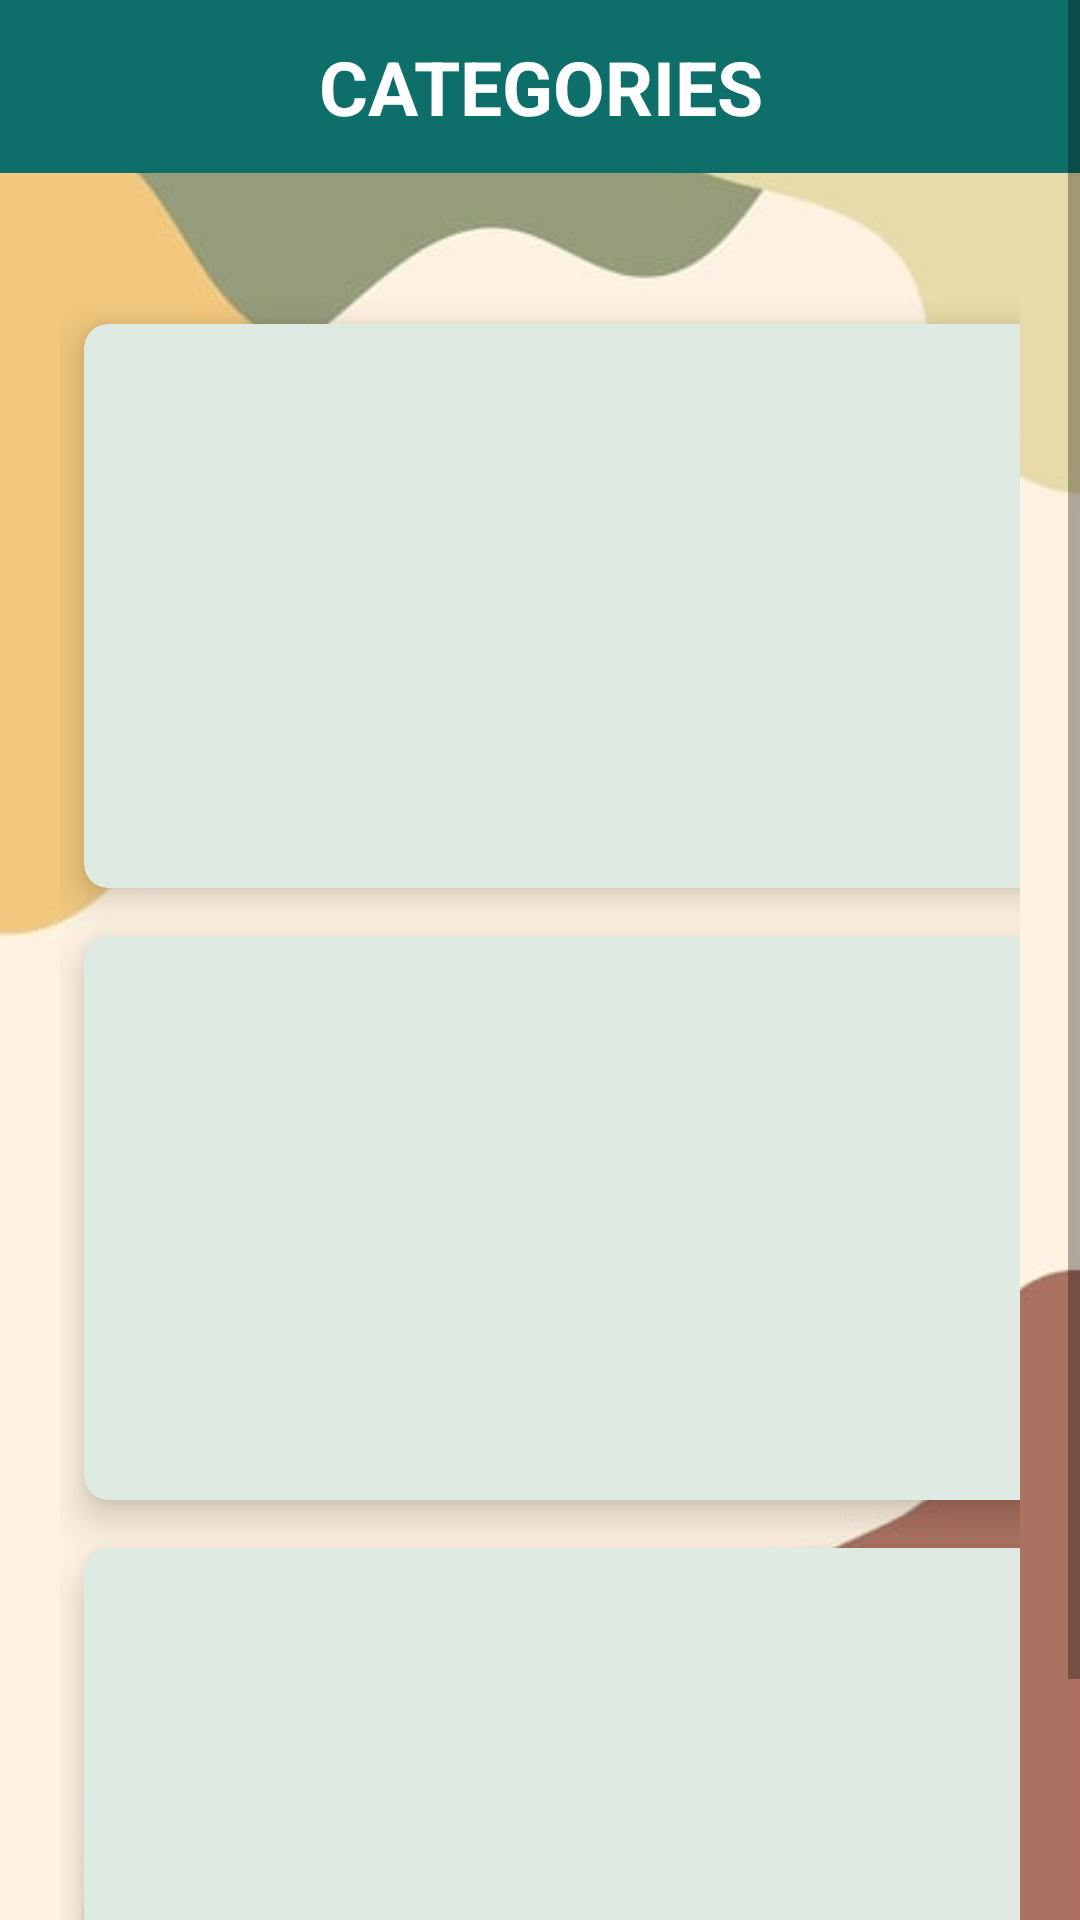

Here is an Android app screen rendered from its layout file. Give the layout XML and the strings, colors and styles it references.
<!-- AndroidManifest.xml: application theme Theme.FitMe -->
<!-- res/layout/activity_nextpage.xml -->
<?xml version="1.0" encoding="utf-8"?>
<androidx.drawerlayout.widget.DrawerLayout xmlns:android="http://schemas.android.com/apk/res/android"
    xmlns:app="http://schemas.android.com/apk/res-auto"
    xmlns:tools="http://schemas.android.com/tools"
    android:layout_width="match_parent"
    android:layout_height="match_parent"
    android:background="@drawable/bg11"
    android:orientation="horizontal"
    android:id="@+id/drawer_layout"
    tools:context=".nextpage">

    <ScrollView
        android:layout_width="wrap_content"
        android:layout_height="wrap_content">
    <RelativeLayout
        android:layout_width="match_parent"
        android:layout_height="match_parent"
        android:orientation="vertical">
    <include
        layout="@layout/main_toolbar"/>


        <GridLayout
            android:layout_width="match_parent"
            android:layout_height="match_parent"
            android:layout_below="@layout/main_toolbar"
            android:layout_marginTop="100dp"
            android:layout_marginBottom="20dp"
            android:layout_marginRight="20dp"
            android:layout_marginLeft="20dp"
            android:columnCount="2"
            android:rowCount="3">

            <androidx.cardview.widget.CardView

                android:layout_width="157dp"
                android:layout_height="188dp"
                android:layout_row="0"
                android:layout_rowWeight="1"
                android:layout_column="0"
                android:layout_columnWeight="1"
                android:layout_gravity="fill"
                android:layout_margin="8dp"
                app:cardBackgroundColor="#DFEAE2"
                app:cardCornerRadius="8dp"
                app:cardElevation="8dp">

                <LinearLayout
                    android:layout_width="wrap_content"
                    android:layout_height="wrap_content"
                    android:layout_gravity="center_vertical|center_horizontal"
                    android:gravity="center"
                    android:orientation="vertical">

                    <ImageView
                        android:layout_width="60dp"
                        android:layout_height="60dp"
                        android:src="@drawable/cardio" />

                    <TextView
                        android:id="@+id/ce"
                        android:layout_width="wrap_content"
                        android:layout_height="wrap_content"
                        android:gravity="center_horizontal"
                        android:text="CARDIOVASCULAR"
                        android:textAlignment="center"
                        android:textStyle="bold" />

                    <TextView
                        android:layout_width="wrap_content"
                        android:layout_height="wrap_content"
                        android:gravity="center_horizontal"
                        android:text="ENDURANCE"
                        android:textAlignment="center"
                        android:textStyle="bold" />
                </LinearLayout>

            </androidx.cardview.widget.CardView>

            <androidx.cardview.widget.CardView
                android:layout_width="156dp"
                android:layout_height="wrap_content"
                android:layout_row="0"
                android:layout_rowWeight="1"
                android:layout_column="1"
                android:layout_columnWeight="1"
                android:layout_gravity="fill"
                android:layout_margin="8dp"
                app:cardBackgroundColor="#DFEAE2"
                app:cardCornerRadius="8dp"
                app:cardElevation="8dp">

                <LinearLayout
                    android:layout_width="wrap_content"
                    android:layout_height="wrap_content"
                    android:layout_gravity="center_vertical|center_horizontal"
                    android:gravity="center"
                    android:orientation="vertical">

                    <ImageView
                        android:layout_width="60dp"
                        android:layout_height="60dp"
                        android:src="@drawable/strength" />

                    <TextView
                        android:id="@+id/ms"
                        android:layout_width="wrap_content"
                        android:layout_height="wrap_content"
                        android:gravity="center_horizontal"
                        android:text="MUSCULAR"
                        android:textAlignment="center"
                        android:textStyle="bold" />

                    <TextView
                        android:layout_width="wrap_content"
                        android:layout_height="wrap_content"
                        android:gravity="center_horizontal"
                        android:text="STRENGTH"
                        android:textAlignment="center"
                        android:textStyle="bold" />
                </LinearLayout>

            </androidx.cardview.widget.CardView>


            <androidx.cardview.widget.CardView
                android:layout_width="wrap_content"
                android:layout_height="188dp"
                android:layout_row="1"
                android:layout_rowWeight="1"
                android:layout_column="0"
                android:layout_columnWeight="1"
                android:layout_gravity="fill"
                android:layout_margin="8dp"
                app:cardBackgroundColor="#DFEAE2"
                app:cardCornerRadius="8dp"
                app:cardElevation="8dp">

                <LinearLayout
                    android:layout_width="wrap_content"
                    android:layout_height="wrap_content"
                    android:layout_gravity="center_vertical|center_horizontal"
                    android:gravity="center"
                    android:orientation="vertical">

                    <ImageView
                        android:layout_width="60dp"
                        android:layout_height="60dp"
                        android:src="@drawable/endurance" />

                    <TextView
                        android:id="@+id/me"
                        android:layout_width="wrap_content"
                        android:layout_height="wrap_content"
                        android:gravity="center_horizontal"
                        android:text="MUSCULAR"
                        android:textAlignment="center"
                        android:textStyle="bold" />

                    <TextView
                        android:layout_width="wrap_content"
                        android:layout_height="wrap_content"
                        android:gravity="center_horizontal"
                        android:text="ENDURANCE"
                        android:textAlignment="center"
                        android:textStyle="bold" />
                </LinearLayout>

            </androidx.cardview.widget.CardView>

            <androidx.cardview.widget.CardView
                android:layout_width="wrap_content"
                android:layout_height="wrap_content"
                android:layout_row="1"
                android:layout_rowWeight="1"
                android:layout_column="1"
                android:layout_columnWeight="1"
                android:layout_gravity="fill"
                android:layout_margin="8dp"
                app:cardBackgroundColor="#DFEAE2"
                app:cardCornerRadius="8dp"
                app:cardElevation="8dp">

                <LinearLayout
                    android:layout_width="wrap_content"
                    android:layout_height="wrap_content"
                    android:layout_gravity="center_vertical|center_horizontal"
                    android:gravity="center"
                    android:orientation="vertical">

                    <ImageView
                        android:layout_width="60dp"
                        android:layout_height="60dp"
                        android:src="@drawable/body" />

                    <TextView
                        android:id="@+id/bc"
                        android:layout_width="wrap_content"
                        android:layout_height="wrap_content"
                        android:gravity="center_horizontal"
                        android:text="BODY"
                        android:textAlignment="center"
                        android:textStyle="bold" />

                    <TextView
                        android:layout_width="wrap_content"
                        android:layout_height="wrap_content"
                        android:gravity="center_horizontal"
                        android:text="COMPOSITION"
                        android:textAlignment="center"
                        android:textStyle="bold" />
                </LinearLayout>

            </androidx.cardview.widget.CardView>

            <androidx.cardview.widget.CardView
                android:layout_width="wrap_content"
                android:layout_height="188dp"
                android:layout_row="2"
                android:layout_rowWeight="1"
                android:layout_column="0"
                android:layout_columnWeight="1"
                android:layout_gravity="fill"
                android:layout_margin="8dp"
                app:cardBackgroundColor="#DFEAE2"
                app:cardCornerRadius="8dp"
                app:cardElevation="8dp">

                <LinearLayout
                    android:layout_width="wrap_content"
                    android:layout_height="wrap_content"
                    android:layout_gravity="center_vertical|center_horizontal"
                    android:gravity="center"
                    android:orientation="vertical">

                    <ImageView
                        android:layout_width="60dp"
                        android:layout_height="60dp"
                        android:src="@drawable/flexibility" />

                    <TextView
                        android:id="@+id/fx"
                        android:layout_width="wrap_content"
                        android:layout_height="wrap_content"
                        android:gravity="center_horizontal"
                        android:text="FLEXIBILITY"
                        android:textAlignment="center"
                        android:textStyle="bold" />

                </LinearLayout>

            </androidx.cardview.widget.CardView>
        </GridLayout>
    </RelativeLayout>
    </ScrollView>
<RelativeLayout
android:layout_width="300dp"
android:layout_height="match_parent"
android:layout_gravity="start"
android:background="@color/white">

<include layout="@layout/main_nav_drawer" />
</RelativeLayout>
</androidx.drawerlayout.widget.DrawerLayout>
<!-- res/layout/main_toolbar.xml (included above) -->
<?xml version="1.0" encoding="utf-8"?>
<LinearLayout
    xmlns:android="http://schemas.android.com/apk/res/android"
    android:layout_width="match_parent"
    android:layout_height="wrap_content"
    android:orientation="horizontal"
    android:padding="12dp"
    android:background="#0d6e6a"
    android:gravity="center_vertical">

    <ImageView
        android:layout_width="wrap_content"
        android:layout_height="wrap_content"
        android:onClick="ClickMenu"
        android:src="@drawable/ic_menu"/>

    <TextView
        android:layout_width="0dp"
        android:layout_height="wrap_content"
        android:layout_weight="1"
        android:text="CATEGORIES"
        android:textSize="25sp"
        android:textStyle="bold"
        android:gravity="center"
        android:textColor="@color/white"/>

</LinearLayout>
<!-- res/layout/main_nav_drawer.xml (included above) -->
<?xml version="1.0" encoding="utf-8"?>
<ScrollView xmlns:android="http://schemas.android.com/apk/res/android"
    xmlns:tools="http://schemas.android.com/tools"
    android:layout_width="match_parent"
    android:layout_height="match_parent"
    android:orientation="vertical">

    <LinearLayout
        android:layout_width="match_parent"
        android:layout_height="match_parent"
        android:orientation="vertical">

        <LinearLayout
            android:layout_width="match_parent"
            android:layout_height="200dp"
            android:onClick="ClickLogo"
            android:background="#0d6e6a">
        </LinearLayout>

        <LinearLayout
            android:layout_width="match_parent"
            android:layout_height="wrap_content"
            android:orientation="horizontal"
            android:gravity="center_vertical"
            android:onClick="ClickBMI">

            <TextView
                android:layout_width="0dp"
                android:layout_height="wrap_content"
                android:textColor="@color/black"
                android:layout_weight="1"
                android:text="Calculate BMI"
                android:padding="12dp"
                android:layout_marginLeft="16dp"
                android:textStyle="bold"
                />
            <ImageView
                android:layout_width="wrap_content"
                android:layout_height="wrap_content"
                android:layout_marginRight="48dp"/>
        </LinearLayout>

        <View
            android:layout_width="match_parent"
            android:layout_height="1dp"
            android:layout_marginBottom="5dp"
            android:background="#6C6B6B"
            />

        <LinearLayout
            android:layout_width="match_parent"
            android:layout_height="wrap_content"
            android:orientation="horizontal"
            android:gravity="center_vertical"
            android:onClick="ClickLogout">

            <TextView
                android:layout_width="0dp"
                android:layout_height="wrap_content"
                android:layout_weight="1"
                android:textColor="#F40303"
                android:text="Logout"
                android:padding="12dp"
                android:layout_marginLeft="16dp"
                android:textStyle="bold"
                />

        </LinearLayout>
    </LinearLayout>
</ScrollView>
<!-- resources referenced by this layout -->
<resources>
  <!-- drawable bg11: jpg bitmap (drawable, 11849 bytes) -->
  <!-- drawable body: png bitmap (drawable, 11841 bytes) -->
  <!-- drawable cardio: png bitmap (drawable, 12238 bytes) -->
  <!-- drawable endurance: png bitmap (drawable, 14282 bytes) -->
  <!-- drawable flexibility: png bitmap (drawable, 14135 bytes) -->
  <!-- drawable strength: png bitmap (drawable, 7110 bytes) -->
  <style name="Theme.FitMe" parent="Theme.MaterialComponents.DayNight.NoActionBar">
          
          <item name="colorPrimary">@color/purple_500</item>
          <item name="colorPrimaryVariant">@color/purple_700</item>
          <item name="colorOnPrimary">@color/white</item>
          
          <item name="colorSecondary">@color/teal_200</item>
          <item name="colorSecondaryVariant">@color/teal_700</item>
          <item name="colorOnSecondary">@color/black</item>
          
          <item name="android:statusBarColor" tools:targetApi="l">?attr/colorPrimaryVariant</item>
          
      </style>
  <!-- not gathered from this repository: default colours our renderer supplied (Android Studio template values) -->
  <color name="purple_500">#FF6200EE</color>
  <color name="purple_700">#FF3700B3</color>
  <color name="teal_200">#FF03DAC5</color>
  <color name="teal_700">#FF018786</color>
  <color name="black">#FF000000</color>
  <color name="white">#FFFFFFFF</color>
</resources>
